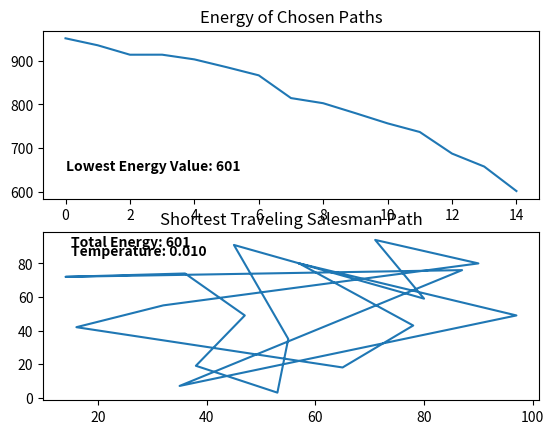

This chart was generated by the following Python code:
import numpy as np
import matplotlib.pyplot as plt
import random
import time

xpos = np.array([57, 16, 14, 47, 90, 55, 35, 80, 45, 38, 78, 36, 53, 71, 87, 32, 65, 97, 7])
ypos = np.array([80, 42, 72, 49, 80, 35, 7, 59, 91, 19, 43, 74, 3, 94, 76, 55, 18, 49, 51, 99])

# These arrays will be the starting order of travel
# The end of the paths will be the same as the starting point
# xpath = np.append(xpos, xpos[0])
# ypath = np.append(ypos, ypos[0])

# Define iterator, second parameter is the step size
# The first and the last coordinates in the paths will never be chosen
iterator = np.arange(1,xpos.size-1,1)

def get_distance(x1,y1,x2,y2):
    """x1/y1 correspond to first coordinate
    and x2/y2 correspond to second coordinate"""
    return np.sqrt((x2-x1)**2 + (y2-y1)**2)

def total_energy(x,y,iter):
    """x is the array path of x coordinates
    y is the array path of y coordinates"""
    total_energy = get_distance(x[0],y[0],x[iter[0]],y[iter[0]])
    for i in range(1, iter.size):
        energy = get_distance(x[iter[i]],y[iter[i]],x[iter[i-1]],y[iter[i-1]])
        total_energy += energy     
    # Get energy from last point to starting point
    energy = get_distance(x[iter.size],y[iter.size],x[0],y[0])
    total_energy += energy
    return total_energy

def swap(iter):
    rand_int = random.randrange(0, iterator.size - 2)
    iter[rand_int], iter[rand_int-1] = iter[rand_int-1], iter[rand_int]
    return iter


energy_list = np.array([])
energy_list = np.append(energy_list, total_energy(xpos,ypos,iterator))
# iter_list = np.array([])
# iter_list = np.append(iter_list, iterator)

# enable interactive mode
plt.ion()
# creating subplot and figure
fig = plt.figure()
ax = fig.add_subplot(111)
xpath = np.append(np.append(xpos[0],xpos[iterator]),xpos[0])
ypath = np.append(np.append(ypos[0],ypos[iterator]),ypos[0])
line1, = ax.plot(xpath, ypath)
plt.title("Traveling Salesman Path")
# plt.text(xpos[0],ypos[0],'Start and Finish')
plt.text(15, 90, f'Total Energy: {int(energy_list[0])}', fontsize='medium', weight="bold")
ax.quiver(xpath[:-1], ypath[:-1], xpath[1:]-xpath[:-1], 
                   ypath[1:]-ypath[:-1],scale_units='xy', angles='xy', scale=1, color='teal', width=0.005)
ax.clear()

# We will use this to graph the minimum path later
best_iterator = iterator
loop_counter = 1
T = 2
T_stop = 0.01
while T > T_stop:
    print(f"Iteration inside while loop: {loop_counter}")
    # print(f"Temperature: {T}")
    loop_counter += 1
    temp_iterator = swap(iterator)
    energy = total_energy(xpos,ypos, temp_iterator)

    # Update the best path to be graphed in the end
    if energy < np.amin(energy_list):
        best_iterator = temp_iterator

    # delta E = E_i - E_i-1 where E_i is current energy and E_i-1  is previous energy
    # if delta E < 0, accept the current path
    if energy < energy_list[-1]:
        energy_list = np.append(energy_list, energy)
        # iterator = temp_iterator
        # iter_list = np.append(iter_list, iterator)

    else: # else, accept current path if e^(-delta_E/T) > u
        u = random.uniform(0, 1)
        delta_E = energy - energy_list[-1]
        if np.exp(-delta_E/T) > u: # accept path
            energy_list = np.append(energy_list, energy)
            # iterator = temp_iterator
            # iter_list = np.append(iter_list, iterator)
        else: # This is when we do not want to update the iterator/path
            # Always update T
            T *= 0.99
            continue
    # Always update T
    T *= 0.99
    

    # Plot 
    # updating the value of x and ys
    xpath = np.append(np.append(xpos[0],xpos[iterator]),xpos[0])
    ypath = np.append(np.append(ypos[0],ypos[iterator]),ypos[0])
    line1.set_xdata(xpath)
    line1.set_ydata(ypath)
    ax.quiver(xpath[:-1], ypath[:-1], xpath[1:]-xpath[:-1], 
                   ypath[1:]-ypath[:-1],scale_units='xy', angles='xy', scale=1, color='teal', width=0.005)
    # re-drawing the figure
    plt.title("Traveling Salesman Path")
    # plt.text(xpos[0],ypos[0],'Start and Finish')
    plt.text(15, 90, f'Total Energy: {int(energy)}', fontsize='medium', weight="bold")
    format_T = "{:.3f}".format(T)
    plt.text(15, 85, f'Temperature: {format_T}', fontsize='medium', weight="bold")
    fig.canvas.draw()
    # to flush the GUI events
    fig.canvas.flush_events()
    ax.clear()
    time.sleep(0.1)


# min_index = np.argmin(energy_list)
# best_iterator = iter_list[min_index]
# print(f"min_index: {min_index}")
# print(f"min_index type: {type(min_index)}")

# Turn off the fast updating plot
plt.ioff()
ax.remove()

# Plot the energy decrease over time
plt.subplot(2, 1, 1)
plt.plot(energy_list)
plt.title("Energy of Chosen Paths")
plt.text(0, 650, f'Lowest Energy Value: {int(np.amin(energy_list))}', fontsize='medium', weight="bold")

# Plot the ending path
plt.subplot(2, 1, 2)
xpath = np.append(np.append(xpos[0],xpos[best_iterator]),xpos[0])
ypath = np.append(np.append(ypos[0],ypos[best_iterator]),ypos[0])
plt.plot(xpath,ypath)
plt.title("Shortest Traveling Salesman Path")
plt.text(15, 90, f'Total Energy: {int(np.amin(energy_list))}', fontsize='medium', weight="bold")
format_T = "{:.3f}".format(T)
plt.text(15, 85, f'Temperature: {format_T}', fontsize='medium', weight="bold")

# plt.subplots_adjust(left=0.07, bottom=0.26, right=0.7, top=0.93, wspace=0.2, hspace=0.4)
manager = plt.get_current_fig_manager()
manager.full_screen_toggle() # Make full screen for better view, Alt-F4 to exit full screen
plt.show()

